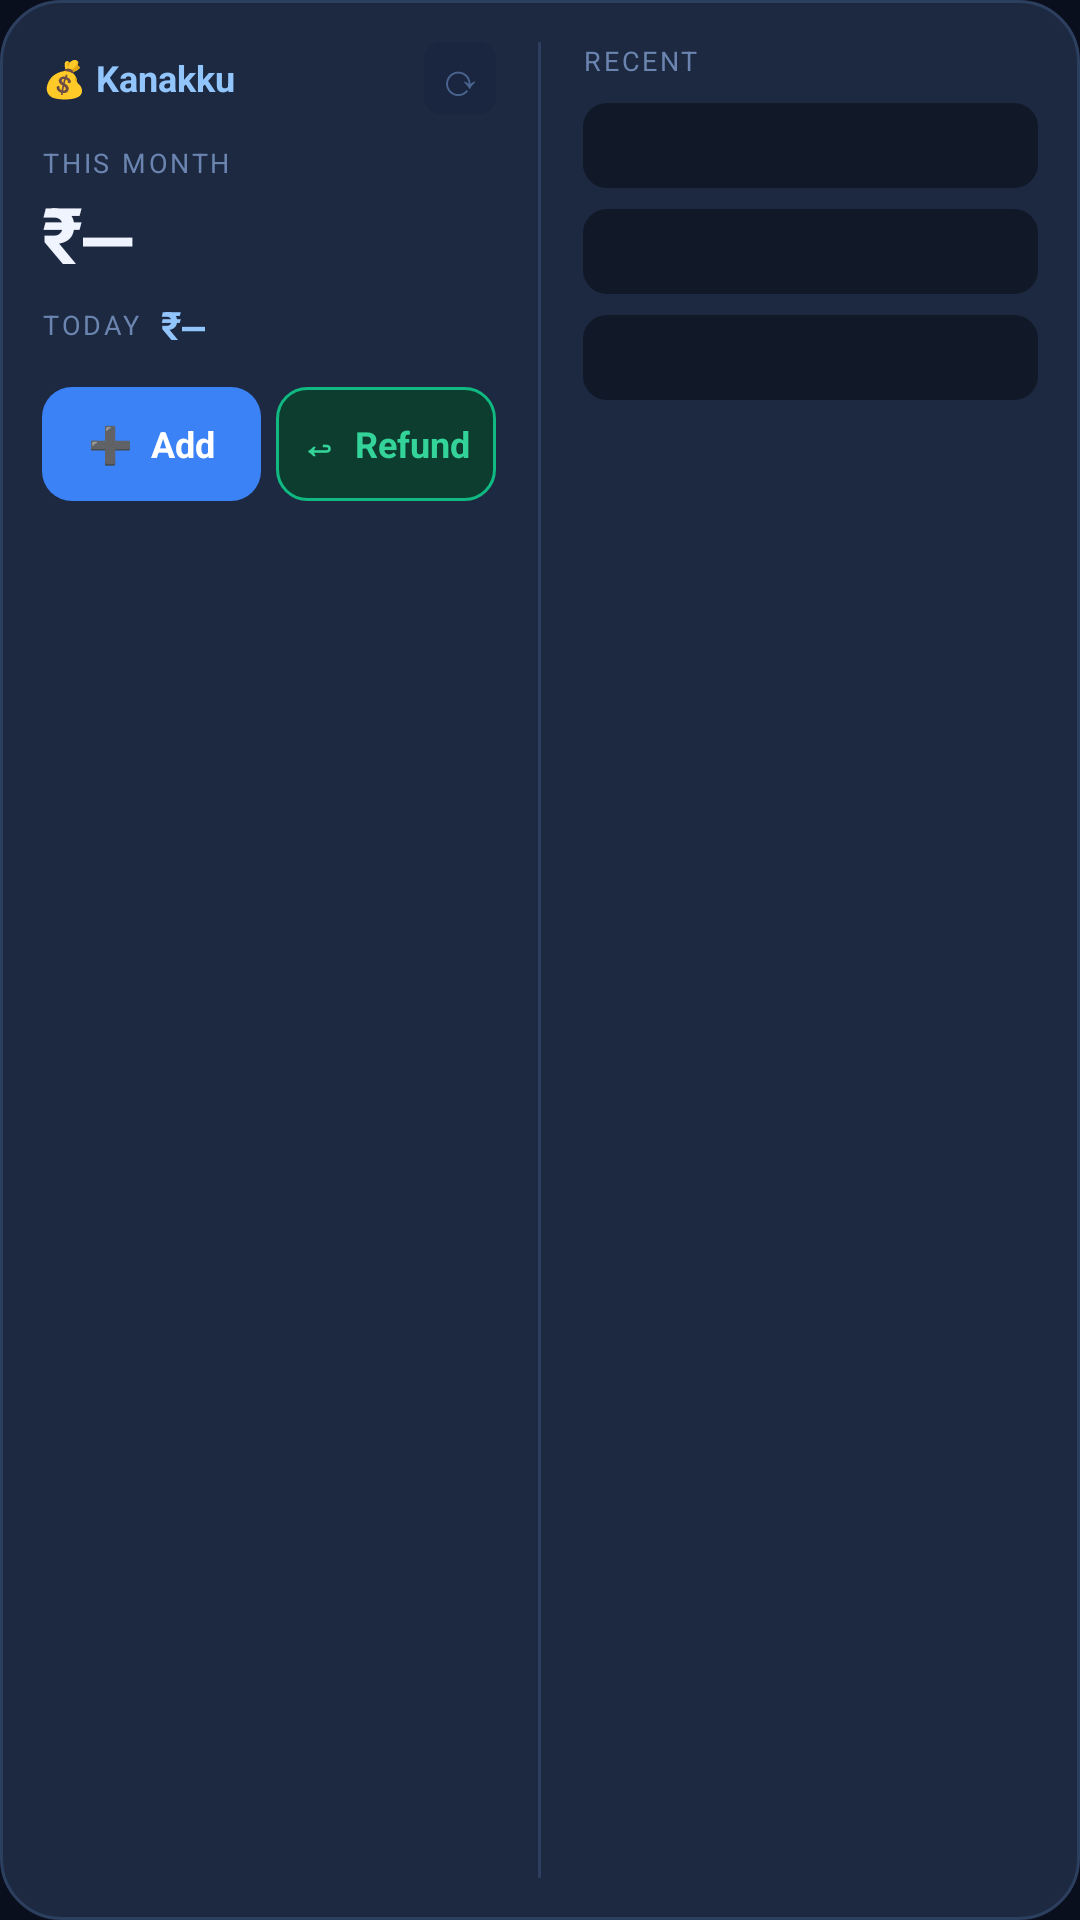

Produce the Android XML layout that renders to this screen, including the resource entries it uses.
<!-- AndroidManifest.xml: application theme Theme.Kanakku -->
<!-- res/layout/widget_wide.xml -->
<?xml version="1.0" encoding="utf-8"?>
<LinearLayout
    xmlns:android="http://schemas.android.com/apk/res/android"
    android:layout_width="match_parent"
    android:layout_height="match_parent"
    android:orientation="horizontal"
    android:background="@drawable/bg_widget"
    android:padding="14dp">

    
    <LinearLayout
        android:layout_width="0dp"
        android:layout_height="match_parent"
        android:layout_weight="1"
        android:orientation="vertical"
        android:layout_marginEnd="10dp">

        
        <LinearLayout
            android:id="@+id/wwHeader"
            android:layout_width="match_parent"
            android:layout_height="wrap_content"
            android:orientation="horizontal"
            android:gravity="center_vertical"
            android:layout_marginBottom="10dp">

            <TextView
                android:layout_width="0dp"
                android:layout_height="wrap_content"
                android:layout_weight="1"
                android:text="💰 Kanakku"
                android:textColor="#93c5fd"
                android:textSize="12sp"
                android:textStyle="bold"/>

            <TextView
                android:id="@+id/wwRefreshBtn"
                android:layout_width="24dp"
                android:layout_height="24dp"
                android:text="⟳"
                android:textColor="#4a6590"
                android:textSize="15sp"
                android:gravity="center"
                android:background="@drawable/bg_icon_btn"/>
        </LinearLayout>

        
        <TextView
            android:layout_width="match_parent"
            android:layout_height="wrap_content"
            android:text="THIS MONTH"
            android:textColor="#6b85b0"
            android:textSize="9sp"
            android:letterSpacing="0.1"/>

        
        <TextView
            android:id="@+id/wwMonth"
            android:layout_width="match_parent"
            android:layout_height="wrap_content"
            android:text="₹—"
            android:textColor="#f0f4ff"
            android:textSize="26sp"
            android:textStyle="bold"
            android:fontFamily="monospace"
            android:layout_marginBottom="4dp"/>

        
        <LinearLayout
            android:layout_width="match_parent"
            android:layout_height="wrap_content"
            android:orientation="horizontal"
            android:gravity="center_vertical"
            android:layout_marginBottom="12dp">

            <TextView
                android:layout_width="wrap_content"
                android:layout_height="wrap_content"
                android:text="TODAY  "
                android:textColor="#6b85b0"
                android:textSize="9sp"
                android:letterSpacing="0.1"/>

            <TextView
                android:id="@+id/wwToday"
                android:layout_width="wrap_content"
                android:layout_height="wrap_content"
                android:text="₹—"
                android:textColor="#93c5fd"
                android:textSize="13sp"
                android:textStyle="bold"
                android:fontFamily="monospace"/>
        </LinearLayout>

        
        <LinearLayout
            android:layout_width="match_parent"
            android:layout_height="wrap_content"
            android:orientation="horizontal"
            android:layout_marginBottom="6dp">

            <LinearLayout
                android:id="@+id/wwAddBtn"
                android:layout_width="0dp"
                android:layout_height="38dp"
                android:layout_weight="1"
                android:layout_marginEnd="5dp"
                android:orientation="horizontal"
                android:gravity="center"
                android:background="@drawable/bg_btn_blue">
                <TextView
                    android:layout_width="wrap_content"
                    android:layout_height="wrap_content"
                    android:text="➕  Add"
                    android:textColor="#ffffff"
                    android:textSize="12sp"
                    android:textStyle="bold"/>
            </LinearLayout>

            <LinearLayout
                android:id="@+id/wwRefundBtn"
                android:layout_width="0dp"
                android:layout_height="38dp"
                android:layout_weight="1"
                android:orientation="horizontal"
                android:gravity="center"
                android:background="@drawable/bg_btn_green">
                <TextView
                    android:layout_width="wrap_content"
                    android:layout_height="wrap_content"
                    android:text="↩  Refund"
                    android:textColor="#34d399"
                    android:textSize="12sp"
                    android:textStyle="bold"/>
            </LinearLayout>
        </LinearLayout>

        
        <TextView
            android:id="@+id/wwUpdated"
            android:layout_width="match_parent"
            android:layout_height="wrap_content"
            android:text=""
            android:textColor="#2d3f5e"
            android:textSize="8sp"/>

    </LinearLayout>

    
    <View
        android:layout_width="1dp"
        android:layout_height="match_parent"
        android:background="#2d3f5e"
        android:layout_marginHorizontal="4dp"/>

    
    <LinearLayout
        android:id="@+id/wwTxnSection"
        android:layout_width="0dp"
        android:layout_height="match_parent"
        android:layout_weight="1"
        android:orientation="vertical"
        android:layout_marginStart="10dp">

        <TextView
            android:layout_width="match_parent"
            android:layout_height="wrap_content"
            android:text="RECENT"
            android:textColor="#6b85b0"
            android:textSize="9sp"
            android:letterSpacing="0.1"
            android:layout_marginBottom="8dp"/>

        
        <LinearLayout
            android:id="@+id/wwRow1"
            android:layout_width="match_parent"
            android:layout_height="wrap_content"
            android:orientation="horizontal"
            android:gravity="center_vertical"
            android:layout_marginBottom="7dp"
            android:padding="6dp"
            android:background="@drawable/bg_txn_row">

            <TextView
                android:id="@+id/wwT1Name"
                android:layout_width="0dp"
                android:layout_height="wrap_content"
                android:layout_weight="1"
                android:textColor="#c5d3ee"
                android:textSize="12sp"
                android:maxLines="1"
                android:ellipsize="end"/>

            <TextView
                android:id="@+id/wwT1Amt"
                android:layout_width="wrap_content"
                android:layout_height="wrap_content"
                android:textColor="#f87171"
                android:textSize="12sp"
                android:textStyle="bold"
                android:fontFamily="monospace"/>
        </LinearLayout>

        
        <LinearLayout
            android:id="@+id/wwRow2"
            android:layout_width="match_parent"
            android:layout_height="wrap_content"
            android:orientation="horizontal"
            android:gravity="center_vertical"
            android:layout_marginBottom="7dp"
            android:padding="6dp"
            android:background="@drawable/bg_txn_row">

            <TextView
                android:id="@+id/wwT2Name"
                android:layout_width="0dp"
                android:layout_height="wrap_content"
                android:layout_weight="1"
                android:textColor="#c5d3ee"
                android:textSize="12sp"
                android:maxLines="1"
                android:ellipsize="end"/>

            <TextView
                android:id="@+id/wwT2Amt"
                android:layout_width="wrap_content"
                android:layout_height="wrap_content"
                android:textColor="#f87171"
                android:textSize="12sp"
                android:textStyle="bold"
                android:fontFamily="monospace"/>
        </LinearLayout>

        
        <LinearLayout
            android:id="@+id/wwRow3"
            android:layout_width="match_parent"
            android:layout_height="wrap_content"
            android:orientation="horizontal"
            android:gravity="center_vertical"
            android:padding="6dp"
            android:background="@drawable/bg_txn_row">

            <TextView
                android:id="@+id/wwT3Name"
                android:layout_width="0dp"
                android:layout_height="wrap_content"
                android:layout_weight="1"
                android:textColor="#c5d3ee"
                android:textSize="12sp"
                android:maxLines="1"
                android:ellipsize="end"/>

            <TextView
                android:id="@+id/wwT3Amt"
                android:layout_width="wrap_content"
                android:layout_height="wrap_content"
                android:textColor="#f87171"
                android:textSize="12sp"
                android:textStyle="bold"
                android:fontFamily="monospace"/>
        </LinearLayout>

    </LinearLayout>

</LinearLayout>
<!-- resources referenced by this layout -->
<resources>
  <!-- drawable bg_btn_blue (drawable) -->
  <?xml version="1.0" encoding="utf-8"?>
  <shape xmlns:android="http://schemas.android.com/apk/res/android" android:shape="rectangle">
      <solid android:color="#3b82f6"/>
      <corners android:radius="10dp"/>
  </shape>
  <!-- drawable bg_btn_green (drawable) -->
  <?xml version="1.0" encoding="utf-8"?>
  <shape xmlns:android="http://schemas.android.com/apk/res/android" android:shape="rectangle">
      <solid android:color="#0d3d2e"/>
      <corners android:radius="10dp"/>
      <stroke android:width="1dp" android:color="#10b981"/>
  </shape>
  <!-- drawable bg_icon_btn (drawable) -->
  <?xml version="1.0" encoding="utf-8"?>
  <shape xmlns:android="http://schemas.android.com/apk/res/android" android:shape="rectangle">
      <solid android:color="#1a2540"/>
      <corners android:radius="6dp"/>
  </shape>
  <!-- drawable bg_txn_row (drawable) -->
  <?xml version="1.0" encoding="utf-8"?>
  <shape xmlns:android="http://schemas.android.com/apk/res/android" android:shape="rectangle">
      <solid android:color="#111827"/>
      <corners android:radius="8dp"/>
  </shape>
  <!-- drawable bg_widget (drawable) -->
  <?xml version="1.0" encoding="utf-8"?>
  <shape xmlns:android="http://schemas.android.com/apk/res/android"
      android:shape="rectangle">
      <solid android:color="#E61e2d45"/>
      <corners android:radius="20dp"/>
      <stroke android:width="1dp" android:color="#2d3f5e"/>
  </shape>
  <style name="Theme.Kanakku" parent="Theme.MaterialComponents.DayNight.NoActionBar">
          <item name="colorPrimary">#3b82f6</item>
          <item name="colorPrimaryVariant">#2563eb</item>
          <item name="colorOnPrimary">#ffffff</item>
          <item name="colorSurface">#1e2d45</item>
          <item name="colorOnSurface">#f0f4ff</item>
          <item name="android:windowBackground">#0a0f1e</item>
          <item name="android:statusBarColor">#0a0f1e</item>
          <item name="android:navigationBarColor">#0a0f1e</item>
          <item name="android:textColor">#f0f4ff</item>
          <item name="editTextStyle">@style/Widget.Kanakku.EditText</item>
      </style>
  <style name="Widget.Kanakku.EditText" parent="Widget.MaterialComponents.TextInputEditText.OutlinedBox">
          <item name="android:textColor">#f0f4ff</item>
          <item name="android:textColorHint">#4a6590</item>
          <item name="android:background">@drawable/bg_field</item>
      </style>
  <!-- drawable bg_field (drawable) -->
  <?xml version="1.0" encoding="utf-8"?>
  <shape xmlns:android="http://schemas.android.com/apk/res/android" android:shape="rectangle">
      <solid android:color="#111827"/>
      <corners android:radius="10dp"/>
      <stroke android:width="1dp" android:color="#2d3f5e"/>
  </shape>
</resources>
